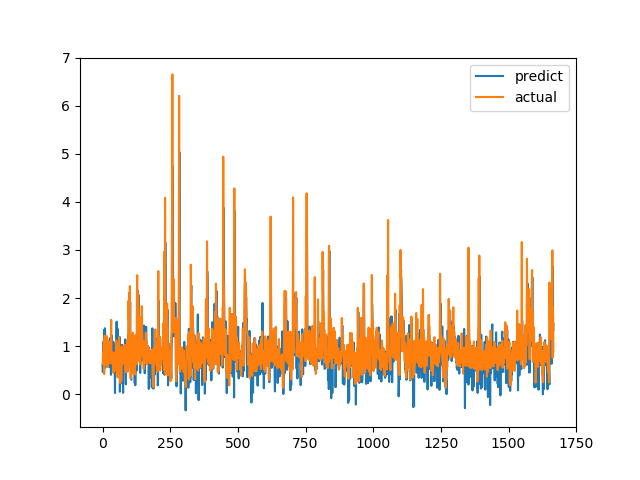

Data behind this chart, as committed beside it:
predict, actual
0.6004, 0.6238
0.4605, 0.6915
0.5147, 0.8558
1.088, 0.7094
0.6615, 1.015
0.8283, 1.116
1.339, 0.4183
0.5358, 1.002
0.7313, 1.219
1.371, 1.143
1.2, 0.6528
0.6365, 0.6747
0.7667, 0.601
0.787, 0.6695
0.6533, 0.6538
0.672, 0.7814
0.5721, 1.206
1.163, 0.8469
1.042, 0.8286
0.732, 0.6482
0.6119, 0.5624
0.744, 0.7183
0.7694, 1.1
0.8964, 0.9542
0.9131, 0.729
0.697, 0.6694
0.5674, 0.8631
0.6556, 0.6465
1.169, 0.8223
0.5935, 0.9236
0.7987, 0.8301
0.4028, 1.067
0.9962, 1.546
1.225, 0.6827
0.7304, 0.6386
0.5523, 0.6464
0.9436, 0.6881
0.5879, 0.7274
0.6313, 0.65
0.6941, 0.8694
1.087, 0.4409
0.4774, 0.4519
0.7101, 0.7575
0.8238, 0.4952
0.8913, 0.6851
0.4539, 0.7244
0.02352, 0.8654
0.6775, 0.74
0.901, 0.8071
1.043, 0.8204
0.659, 1.114
1.101, 1.109
1.508, 0.4751
0.5929, 1.039
0.776, 0.9458
0.8935, 0.7878
1.356, 0.3505
0.3913, 0.9368
0.6299, 0.9868
1.097, 0.647
... 1,607 more rows
